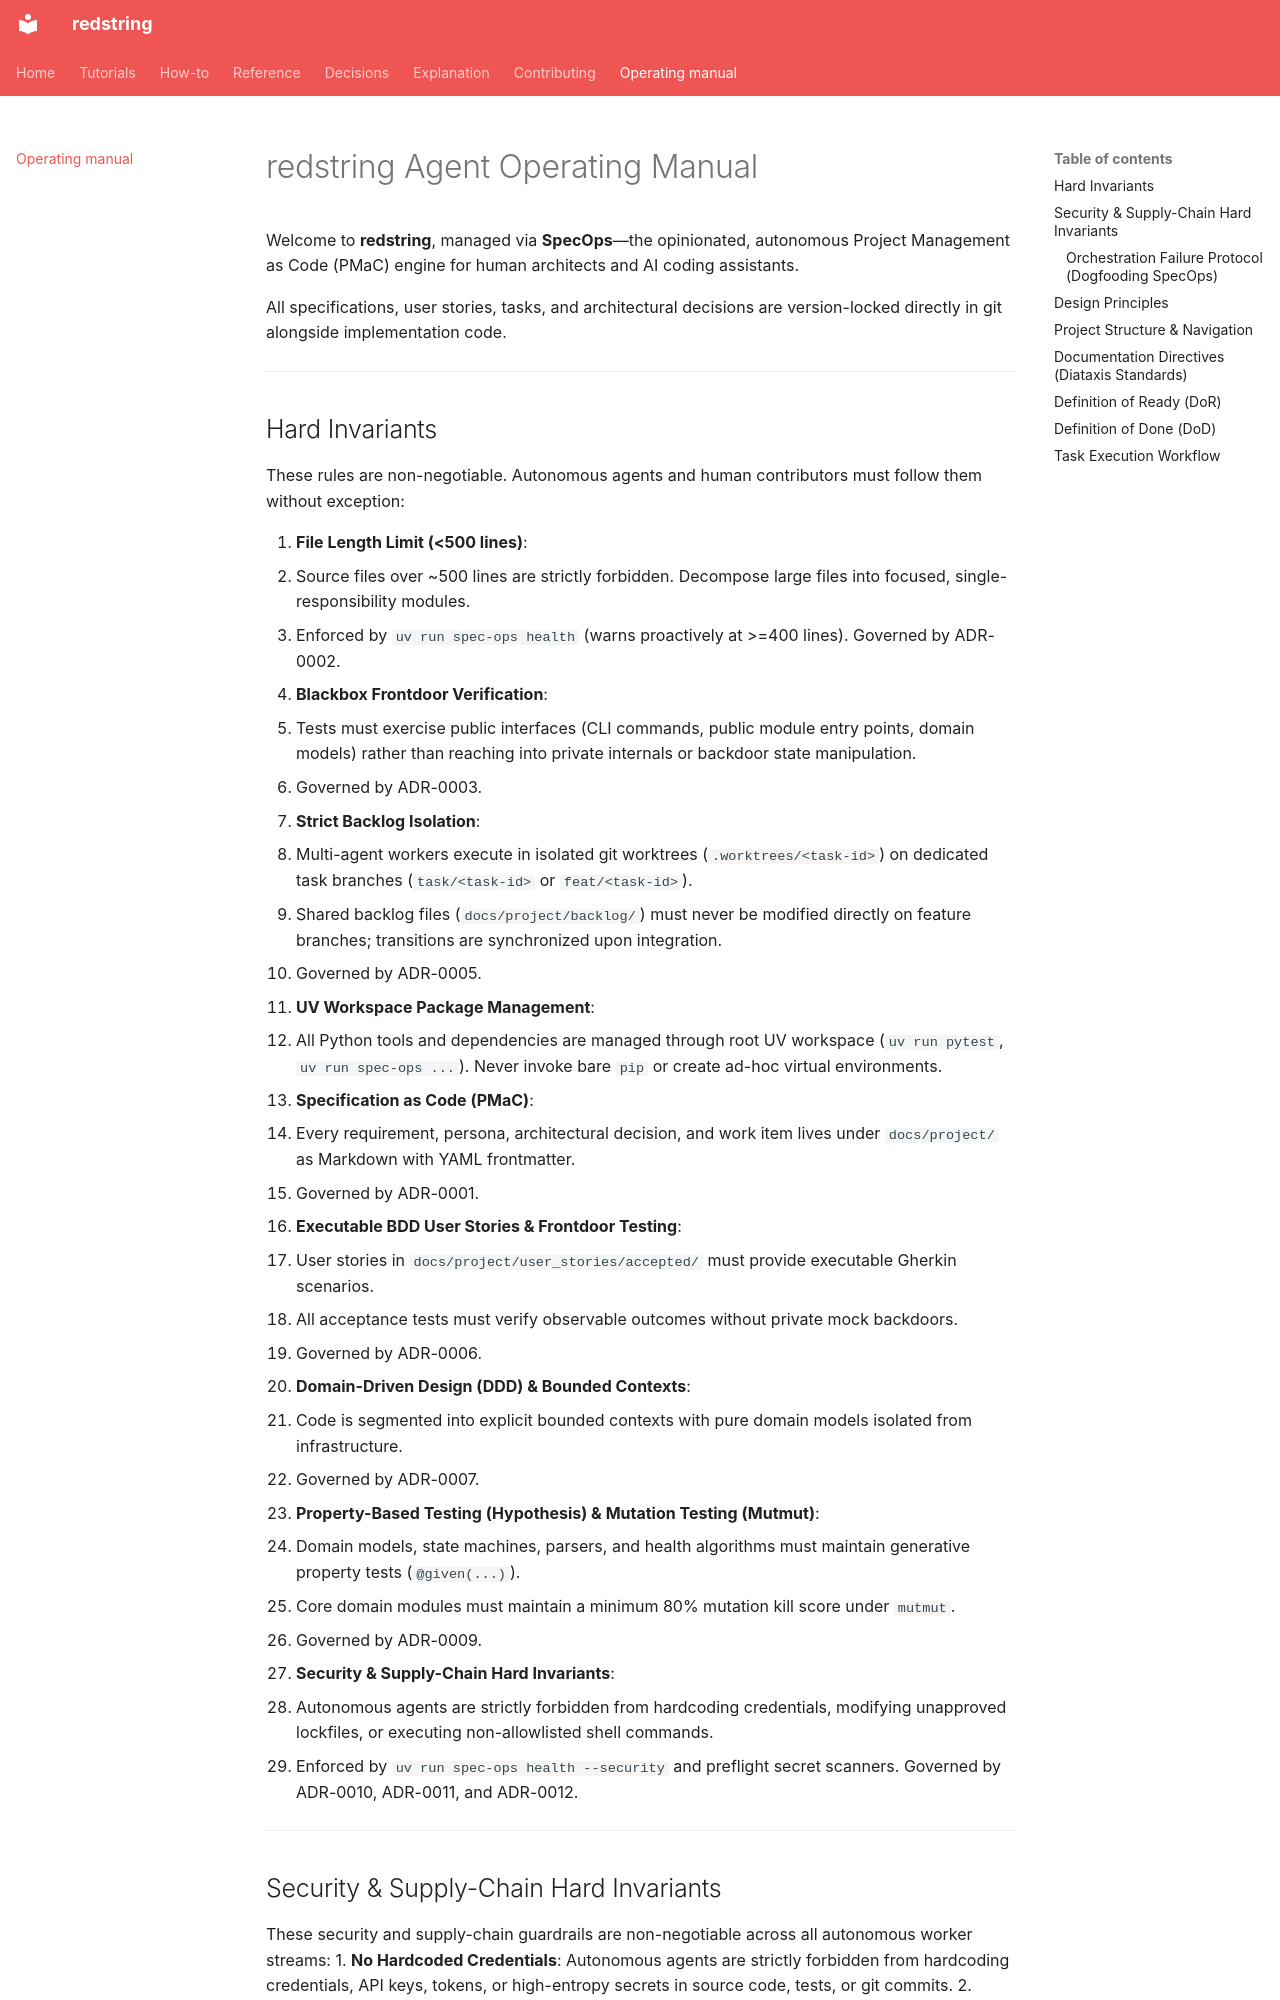

repository: tyevans/redstring · page: operating-manual/index.html · generator: mkdocs

# redstring Agent Operating Manual

Welcome to **redstring**, managed via **SpecOps**—the opinionated, autonomous Project Management as Code (PMaC) engine for human architects and AI coding assistants.

All specifications, user stories, tasks, and architectural decisions are version-locked directly in git alongside implementation code.

---

## Hard Invariants

These rules are non-negotiable. Autonomous agents and human contributors must follow them without exception:

1. **File Length Limit (<500 lines)**:
   - Source files over ~500 lines are strictly forbidden. Decompose large files into focused, single-responsibility modules.
   - Enforced by `uv run spec-ops health` (warns proactively at >=400 lines). Governed by ADR-0002.
2. **Blackbox Frontdoor Verification**:
   - Tests must exercise public interfaces (CLI commands, public module entry points, domain models) rather than reaching into private internals or backdoor state manipulation.
   - Governed by ADR-0003.
3. **Strict Backlog Isolation**:
   - Multi-agent workers execute in isolated git worktrees (`.worktrees/<task-id>`) on dedicated task branches (`task/<task-id>` or `feat/<task-id>`).
   - Shared backlog files (`docs/project/backlog/`) must never be modified directly on feature branches; transitions are synchronized upon integration.
   - Governed by ADR-0005.
4. **UV Workspace Package Management**:
   - All Python tools and dependencies are managed through root UV workspace (`uv run pytest`, `uv run spec-ops ...`). Never invoke bare `pip` or create ad-hoc virtual environments.
5. **Specification as Code (PMaC)**:
   - Every requirement, persona, architectural decision, and work item lives under `docs/project/` as Markdown with YAML frontmatter.
   - Governed by ADR-0001.
6. **Executable BDD User Stories & Frontdoor Testing**:
   - User stories in `docs/project/user_stories/accepted/` must provide executable Gherkin scenarios.
   - All acceptance tests must verify observable outcomes without private mock backdoors.
   - Governed by ADR-0006.
7. **Domain-Driven Design (DDD) & Bounded Contexts**:
   - Code is segmented into explicit bounded contexts with pure domain models isolated from infrastructure.
   - Governed by ADR-0007.
8. **Property-Based Testing (Hypothesis) & Mutation Testing (Mutmut)**:
   - Domain models, state machines, parsers, and health algorithms must maintain generative property tests (`@given(...)`).
   - Core domain modules must maintain a minimum 80% mutation kill score under `mutmut`.
   - Governed by ADR-0009.
9. **Security & Supply-Chain Hard Invariants**:
   - Autonomous agents are strictly forbidden from hardcoding credentials, modifying unapproved lockfiles, or executing non-allowlisted shell commands.
   - Enforced by `uv run spec-ops health --security` and preflight secret scanners. Governed by ADR-0010, ADR-0011, and ADR-0012.

---
